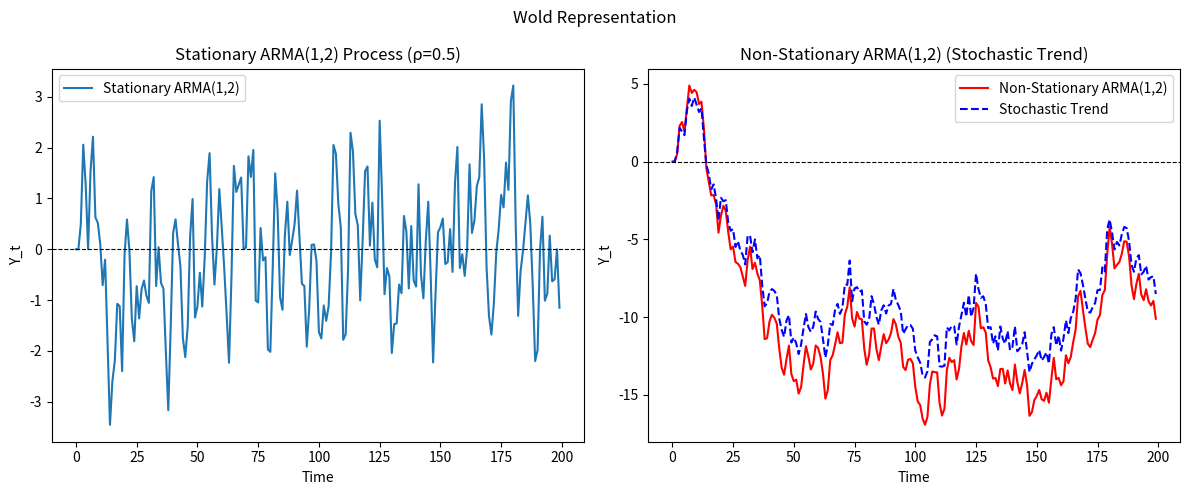

This figure's Python source:
#!/usr/bin/env python3
# -*- coding: utf-8 -*-
"""
Created on Mon Mar 10 16:33:15 2025

@author: Ozan Hatipoglu
"""
import numpy as np
import matplotlib.pyplot as plt

# Set parameters for ARMA(1,2)
rho_1 = [0.5, 1.0]  # Stationary case (0.5) and unit root case (1.0)
theta_1 = 0.4
theta_2 = -0.2
n = 200  # Number of time steps

# Generate white noise
np.random.seed(42)
epsilon = np.random.normal(0, 1, n)

# Initialize series
Y_stationary = np.zeros(n)
Y_unit_root = np.zeros(n)
stochastic_trend = np.zeros(n)  # Tracks the random walk component

# Generate ARMA(1,2) process
for t in range(2, n):
    Y_stationary[t] = rho_1[0] * Y_stationary[t-1] + epsilon[t] + theta_1 * epsilon[t-1] + theta_2 * epsilon[t-2]
    Y_unit_root[t] = Y_unit_root[t-1] + epsilon[t]  # Stochastic trend (Random Walk)
    stochastic_trend[t] = stochastic_trend[t-1] + epsilon[t]  # Tracking the random walk separately
    Y_unit_root[t] += theta_1 * epsilon[t-1] + theta_2 * epsilon[t-2]  # Adding stationary MA component

# Plot results
plt.figure(figsize=(12, 5))
plt.suptitle("Wold Representation")

# Stationary case
plt.subplot(1, 2, 1)
plt.plot(Y_stationary, label="Stationary ARMA(1,2)")
plt.axhline(y=0, color='k', linestyle='--', linewidth=0.8)
plt.title("Stationary ARMA(1,2) Process (ρ=0.5)")
plt.xlabel("Time")
plt.ylabel("Y_t")
plt.legend()

# Non-stationary case with stochastic trend
plt.subplot(1, 2, 2)
plt.plot(Y_unit_root, label="Non-Stationary ARMA(1,2)", color='r')
plt.plot(stochastic_trend, label="Stochastic Trend", linestyle="dashed", color='blue')
plt.axhline(y=0, color='k', linestyle='--', linewidth=0.8)
plt.title("Non-Stationary ARMA(1,2) (Stochastic Trend)")
plt.xlabel("Time")
plt.ylabel("Y_t")
plt.legend()

plt.tight_layout()
plt.show()
